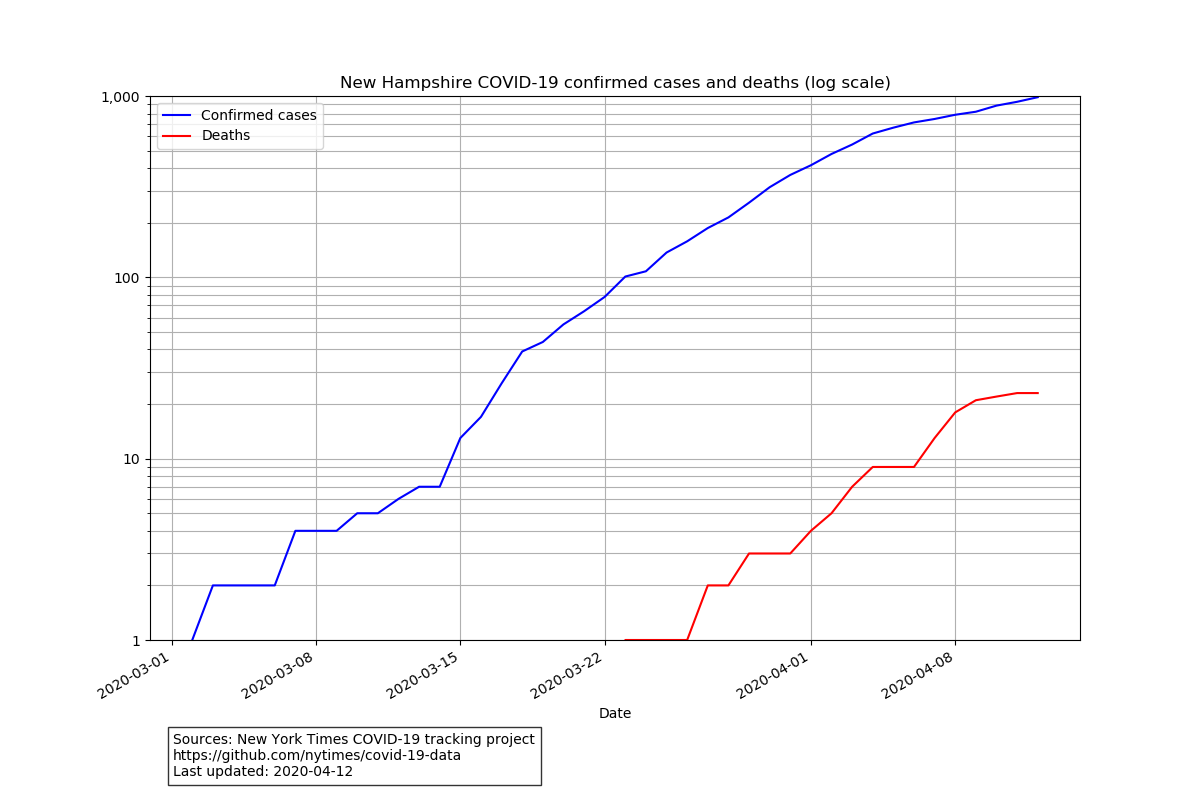

The table this chart was drawn from, first rows:
date, cases, deaths
2020-03-02, 1, 0
2020-03-03, 2, 0
2020-03-04, 2, 0
2020-03-05, 2, 0
2020-03-06, 2, 0
2020-03-07, 4, 0
2020-03-08, 4, 0
2020-03-09, 4, 0
2020-03-10, 5, 0
2020-03-11, 5, 0
2020-03-12, 6, 0
2020-03-13, 7, 0
2020-03-14, 7, 0
2020-03-15, 13, 0
2020-03-16, 17, 0
2020-03-17, 26, 0
2020-03-18, 39, 0
2020-03-19, 44, 0
2020-03-20, 55, 0
2020-03-21, 65, 0
2020-03-22, 78, 0
2020-03-23, 101, 1
2020-03-24, 108, 1
2020-03-25, 137, 1
2020-03-26, 158, 1
2020-03-27, 187, 2
2020-03-28, 214, 2
2020-03-29, 258, 3
2020-03-30, 314, 3
2020-03-31, 367, 3
2020-04-01, 415, 4
2020-04-02, 479, 5
2020-04-03, 540, 7
2020-04-04, 621, 9
2020-04-05, 669, 9
2020-04-06, 715, 9
2020-04-07, 747, 13
2020-04-08, 788, 18
2020-04-09, 819, 21
2020-04-10, 885, 22
2020-04-11, 929, 23
2020-04-12, 985, 23
